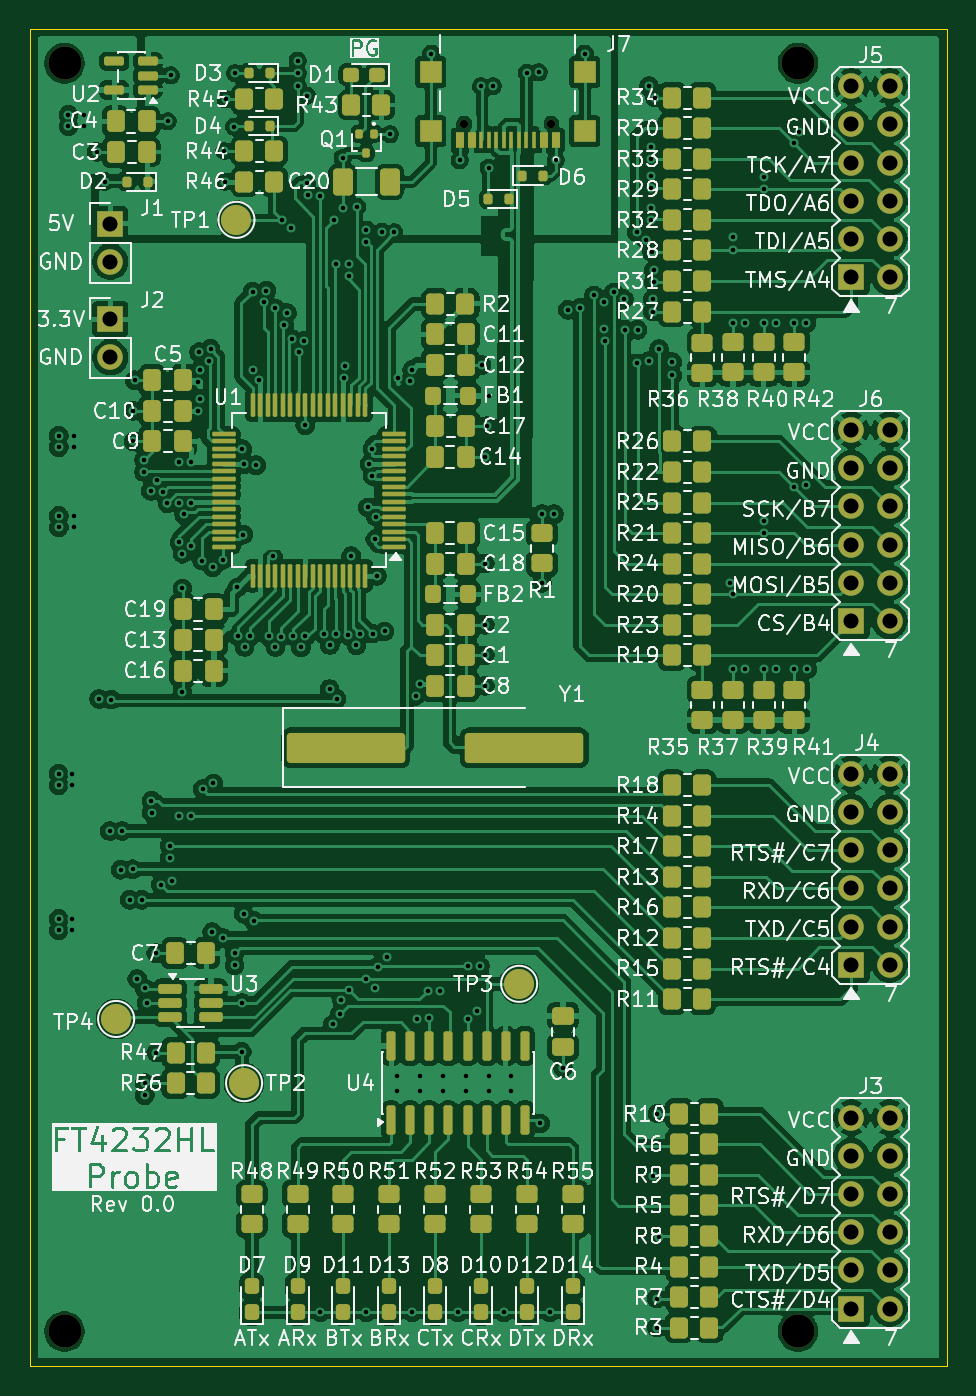
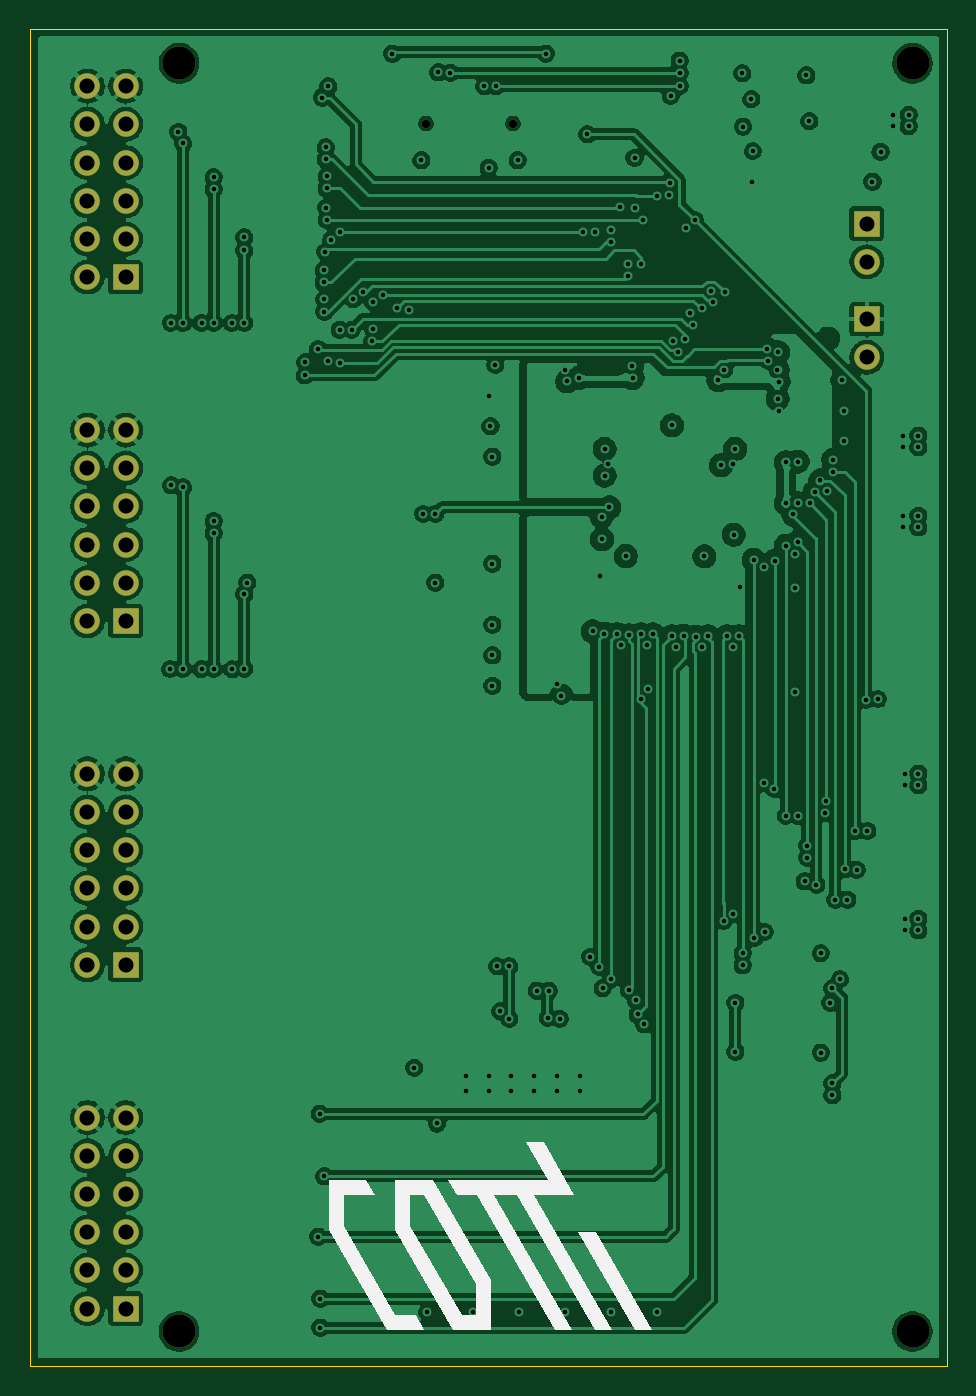
Circuit board: 13 layer files. Board 61.0 x 88.9 mm.
- bottom_copper: cotti_probe-B_Cu.gbr (263894 bytes)
- bottom_mask: cotti_probe-B_Mask.gbr (2312 bytes)
- paste: cotti_probe-B_Paste.gbr (493 bytes)
- bottom_silk: cotti_probe-B_Silkscreen.gbr (1828 bytes)
- outline: cotti_probe-Edge_Cuts.gbr (650 bytes)
- top_copper: cotti_probe-F_Cu.gbr (413905 bytes)
- top_mask: cotti_probe-F_Mask.gbr (14902 bytes)
- paste: cotti_probe-F_Paste.gbr (12874 bytes)
- top_silk: cotti_probe-F_Silkscreen.gbr (288002 bytes)
- inner_copper: cotti_probe-In1_Cu.gbr (232185 bytes)
- inner_copper: cotti_probe-In2_Cu.gbr (232185 bytes)
- drill: cotti_probe-NPTH.drl (539 bytes)
- drill: cotti_probe-PTH.drl (5875 bytes)

=== bottom_copper: cotti_probe-B_Cu.gbr (263894 bytes, source omitted) ===
=== bottom_mask: cotti_probe-B_Mask.gbr ===
%TF.GenerationSoftware,KiCad,Pcbnew,9.0.6-9.0.6~ubuntu24.04.1*%
%TF.CreationDate,2026-01-25T19:05:08-03:00*%
%TF.ProjectId,cotti_probe,636f7474-695f-4707-926f-62652e6b6963,0.0*%
%TF.SameCoordinates,Original*%
%TF.FileFunction,Soldermask,Bot*%
%TF.FilePolarity,Negative*%
%FSLAX46Y46*%
G04 Gerber Fmt 4.6, Leading zero omitted, Abs format (unit mm)*
G04 Created by KiCad (PCBNEW 9.0.6-9.0.6~ubuntu24.04.1) date 2026-01-25 19:05:08*
%MOMM*%
%LPD*%
G01*
G04 APERTURE LIST*
%ADD10C,2.200000*%
%ADD11R,1.700000X1.700000*%
%ADD12C,1.700000*%
%ADD13C,0.550000*%
G04 APERTURE END LIST*
D10*
%TO.C,H3*%
X183134000Y-27686000D03*
%TD*%
D11*
%TO.C,J6*%
X186690000Y-64770000D03*
D12*
X186690000Y-62230000D03*
X186690000Y-59690000D03*
X186690000Y-57150000D03*
X186690000Y-54610000D03*
X186690000Y-52070000D03*
X189230000Y-64770000D03*
X189230000Y-62230000D03*
X189230000Y-59690000D03*
X189230000Y-57150000D03*
X189230000Y-54610000D03*
X189230000Y-52070000D03*
%TD*%
D11*
%TO.C,J2*%
X137414000Y-44704000D03*
D12*
X137414000Y-47244000D03*
%TD*%
D11*
%TO.C,J3*%
X186690000Y-110490000D03*
D12*
X186690000Y-107950000D03*
X186690000Y-105410000D03*
X186690000Y-102870000D03*
X186690000Y-100330000D03*
X186690000Y-97790000D03*
X189230000Y-110490000D03*
X189230000Y-107950000D03*
X189230000Y-105410000D03*
X189230000Y-102870000D03*
X189230000Y-100330000D03*
X189230000Y-97790000D03*
%TD*%
D10*
%TO.C,H4*%
X183134000Y-112014000D03*
%TD*%
%TO.C,H1*%
X134366000Y-112014000D03*
%TD*%
D13*
%TO.C,J7*%
X166720000Y-31701000D03*
X160940000Y-31701000D03*
%TD*%
D11*
%TO.C,J1*%
X137414000Y-38349000D03*
D12*
X137414000Y-40889000D03*
%TD*%
D11*
%TO.C,J5*%
X186690000Y-41910000D03*
D12*
X186690000Y-39370000D03*
X186690000Y-36830000D03*
X186690000Y-34290000D03*
X186690000Y-31750000D03*
X186690000Y-29210000D03*
X189230000Y-41910000D03*
X189230000Y-39370000D03*
X189230000Y-36830000D03*
X189230000Y-34290000D03*
X189230000Y-31750000D03*
X189230000Y-29210000D03*
%TD*%
D10*
%TO.C,H2*%
X134366000Y-27686000D03*
%TD*%
D11*
%TO.C,J4*%
X186690000Y-87630000D03*
D12*
X186690000Y-85090000D03*
X186690000Y-82550000D03*
X186690000Y-80010000D03*
X186690000Y-77470000D03*
X186690000Y-74930000D03*
X189230000Y-87630000D03*
X189230000Y-85090000D03*
X189230000Y-82550000D03*
X189230000Y-80010000D03*
X189230000Y-77470000D03*
X189230000Y-74930000D03*
%TD*%
M02*

=== paste: cotti_probe-B_Paste.gbr ===
%TF.GenerationSoftware,KiCad,Pcbnew,9.0.6-9.0.6~ubuntu24.04.1*%
%TF.CreationDate,2026-01-25T19:05:08-03:00*%
%TF.ProjectId,cotti_probe,636f7474-695f-4707-926f-62652e6b6963,0.0*%
%TF.SameCoordinates,Original*%
%TF.FileFunction,Paste,Bot*%
%TF.FilePolarity,Positive*%
%FSLAX46Y46*%
G04 Gerber Fmt 4.6, Leading zero omitted, Abs format (unit mm)*
G04 Created by KiCad (PCBNEW 9.0.6-9.0.6~ubuntu24.04.1) date 2026-01-25 19:05:08*
%MOMM*%
%LPD*%
G01*
G04 APERTURE LIST*
G04 APERTURE END LIST*
M02*

=== bottom_silk: cotti_probe-B_Silkscreen.gbr ===
%TF.GenerationSoftware,KiCad,Pcbnew,9.0.6-9.0.6~ubuntu24.04.1*%
%TF.CreationDate,2026-01-25T19:05:08-03:00*%
%TF.ProjectId,cotti_probe,636f7474-695f-4707-926f-62652e6b6963,0.0*%
%TF.SameCoordinates,Original*%
%TF.FileFunction,Legend,Bot*%
%TF.FilePolarity,Positive*%
%FSLAX46Y46*%
G04 Gerber Fmt 4.6, Leading zero omitted, Abs format (unit mm)*
G04 Created by KiCad (PCBNEW 9.0.6-9.0.6~ubuntu24.04.1) date 2026-01-25 19:05:08*
%MOMM*%
%LPD*%
G01*
G04 APERTURE LIST*
%ADD10C,0.000000*%
G04 APERTURE END LIST*
D10*
%TO.C,REF\u002A\u002A*%
G36*
X152835999Y-111914000D02*
G01*
X151681298Y-111914000D01*
X155434075Y-105414000D01*
X156588776Y-105414000D01*
X152835999Y-111914000D01*
G37*
G36*
X173188703Y-105247333D02*
G01*
X169339701Y-111914000D01*
X166839701Y-111914000D01*
X167417051Y-110914000D01*
X168762351Y-110914000D01*
X172188703Y-104979384D01*
X172188703Y-102914000D01*
X170111353Y-102914000D01*
X170688703Y-101914000D01*
X173188703Y-101914000D01*
X173188703Y-105247333D01*
G37*
G36*
X158609501Y-101914000D02*
G01*
X165264202Y-101914000D01*
X164686852Y-102914000D01*
X163341552Y-102914000D01*
X158145400Y-111914000D01*
X156990699Y-111914000D01*
X162186852Y-102914000D01*
X160686852Y-102914000D01*
X155490699Y-111914000D01*
X154335999Y-111914000D01*
X159532151Y-102914000D01*
X156877451Y-102914000D01*
X158898177Y-99414000D01*
X160052877Y-99414000D01*
X158609501Y-101914000D01*
G37*
G36*
X168764202Y-105247333D02*
G01*
X164915200Y-111914000D01*
X162415200Y-111914000D01*
X162415200Y-108848616D01*
X163415200Y-108848616D01*
X163415200Y-110914000D01*
X164337850Y-110914000D01*
X167764202Y-104979384D01*
X167764202Y-102914000D01*
X166841552Y-102914000D01*
X163415200Y-108848616D01*
X162415200Y-108848616D01*
X162415200Y-108580667D01*
X166264202Y-101914000D01*
X168764202Y-101914000D01*
X168764202Y-105247333D01*
G37*
%TD*%
M02*

=== outline: cotti_probe-Edge_Cuts.gbr ===
%TF.GenerationSoftware,KiCad,Pcbnew,9.0.6-9.0.6~ubuntu24.04.1*%
%TF.CreationDate,2026-01-25T19:05:09-03:00*%
%TF.ProjectId,cotti_probe,636f7474-695f-4707-926f-62652e6b6963,0.0*%
%TF.SameCoordinates,Original*%
%TF.FileFunction,Profile,NP*%
%FSLAX46Y46*%
G04 Gerber Fmt 4.6, Leading zero omitted, Abs format (unit mm)*
G04 Created by KiCad (PCBNEW 9.0.6-9.0.6~ubuntu24.04.1) date 2026-01-25 19:05:09*
%MOMM*%
%LPD*%
G01*
G04 APERTURE LIST*
%TA.AperFunction,Profile*%
%ADD10C,0.050000*%
%TD*%
G04 APERTURE END LIST*
D10*
X132080000Y-25400000D02*
X193040000Y-25400000D01*
X193040000Y-114300000D01*
X132080000Y-114300000D01*
X132080000Y-25400000D01*
M02*

=== top_copper: cotti_probe-F_Cu.gbr (413905 bytes, source omitted) ===
=== top_mask: cotti_probe-F_Mask.gbr (14902 bytes, source omitted) ===
=== paste: cotti_probe-F_Paste.gbr (12874 bytes, source omitted) ===
=== top_silk: cotti_probe-F_Silkscreen.gbr (288002 bytes, source omitted) ===
=== inner_copper: cotti_probe-In1_Cu.gbr (232185 bytes, source omitted) ===
=== inner_copper: cotti_probe-In2_Cu.gbr (232185 bytes, source omitted) ===
=== drill: cotti_probe-NPTH.drl ===
M48
; DRILL file {KiCad 9.0.6-9.0.6~ubuntu24.04.1} date 2026-01-25T19:05:10-0300
; FORMAT={-:-/ absolute / metric / decimal}
; #@! TF.CreationDate,2026-01-25T19:05:10-03:00
; #@! TF.GenerationSoftware,Kicad,Pcbnew,9.0.6-9.0.6~ubuntu24.04.1
; #@! TF.FileFunction,NonPlated,1,4,NPTH
FMAT,2
METRIC
; #@! TA.AperFunction,NonPlated,NPTH,ComponentDrill
T1C0.550
; #@! TA.AperFunction,NonPlated,NPTH,ComponentDrill
T2C2.200
%
G90
G05
T1
X160.94Y-31.701
X166.72Y-31.701
T2
X134.366Y-27.686
X134.366Y-112.014
X183.134Y-27.686
X183.134Y-112.014
M30

=== drill: cotti_probe-PTH.drl ===
M48
; DRILL file {KiCad 9.0.6-9.0.6~ubuntu24.04.1} date 2026-01-25T19:05:10-0300
; FORMAT={-:-/ absolute / metric / decimal}
; #@! TF.CreationDate,2026-01-25T19:05:10-03:00
; #@! TF.GenerationSoftware,Kicad,Pcbnew,9.0.6-9.0.6~ubuntu24.04.1
; #@! TF.FileFunction,Plated,1,4,PTH
FMAT,2
METRIC
; #@! TA.AperFunction,Plated,PTH,ViaDrill
T1C0.300
; #@! TA.AperFunction,Plated,PTH,ComponentDrill
T2C1.000
%
G90
G05
T1
X133.985Y-52.451
X133.985Y-53.213
X133.985Y-57.785
X133.985Y-58.547
X133.985Y-74.93
X133.985Y-75.692
X133.985Y-84.582
X133.985Y-85.344
X134.62Y-31.115
X134.62Y-31.877
X134.874Y-74.93
X134.874Y-75.692
X134.874Y-84.582
X134.874Y-85.348
X135.001Y-52.451
X135.001Y-53.213
X135.001Y-57.785
X135.001Y-58.547
X135.636Y-31.115
X135.636Y-31.877
X136.5Y-33.579
X136.666Y-69.962
X137.033Y-35.56
X137.376Y-78.74
X137.465Y-70.002
X138.088Y-81.316
X138.176Y-78.74
X138.697Y-83.312
X138.887Y-81.28
X138.938Y-50.8
X138.938Y-52.832
X139.04Y-48.768
X139.196Y-88.584
X139.497Y-83.312
X139.649Y-54.865
X139.65Y-54.065
X139.7Y-89.205
X139.7Y-95.504
X139.7Y-96.304
X139.827Y-90.17
X140.087Y-56.12
X140.143Y-76.73
X140.164Y-77.53
X140.462Y-86.868
X140.462Y-93.472
X140.498Y-55.433
X140.767Y-82.296
X140.882Y-56.209
X141.199Y-56.944
X141.224Y-31.547
X141.367Y-79.705
X141.367Y-80.505
X141.427Y-28.499
X141.54Y-82.092
X141.999Y-77.724
X141.999Y-56.953
X142.0Y-54.182
X142.001Y-59.531
X142.199Y-60.307
X142.199Y-62.611
X142.199Y-69.469
X142.307Y-57.691
X142.787Y-59.764
X142.799Y-54.233
X142.799Y-77.724
X142.801Y-56.932
X143.266Y-48.87
X143.266Y-50.8
X143.308Y-46.902
X143.346Y-50.004
X143.349Y-48.074
X143.51Y-60.757
X143.561Y-75.946
X143.977Y-47.473
X144.076Y-46.679
X144.187Y-85.455
X144.221Y-61.214
X144.268Y-75.572
X144.882Y-85.852
X144.932Y-60.706
X144.983Y-33.528
X145.034Y-35.56
X145.085Y-30.074
X145.644Y-31.902
X145.669Y-86.868
X145.669Y-87.668
X145.694Y-28.346
X145.853Y-62.541
X145.923Y-65.786
X146.152Y-90.17
X146.152Y-93.421
X146.177Y-53.333
X146.253Y-59.03
X146.286Y-84.247
X146.304Y-54.356
X146.337Y-66.501
X146.723Y-65.786
X146.872Y-42.875
X146.89Y-48.065
X146.939Y-84.709
X147.102Y-54.413
X147.272Y-48.768
X147.631Y-43.59
X147.79Y-42.806
X147.955Y-65.786
X148.209Y-60.475
X148.382Y-66.505
X148.387Y-43.993
X148.779Y-65.81
X148.851Y-38.107
X148.972Y-45.11
X149.149Y-44.298
X149.435Y-38.654
X149.472Y-46.025
X149.579Y-65.776
X149.86Y-27.521
X149.86Y-28.321
X149.86Y-29.21
X149.936Y-46.898
X150.079Y-66.533
X150.266Y-46.126
X150.368Y-51.765
X150.378Y-65.791
X150.46Y-29.844
X150.466Y-35.675
X150.534Y-36.472
X151.332Y-36.525
X151.384Y-110.744
X151.638Y-65.659
X151.987Y-69.303
X152.009Y-66.368
X152.202Y-91.592
X152.298Y-38.1
X152.4Y-41.046
X152.438Y-65.659
X152.455Y-69.952
X152.654Y-90.932
X152.777Y-89.948
X152.857Y-33.985
X152.857Y-37.338
X152.972Y-48.616
X153.017Y-47.817
X153.238Y-65.739
X153.254Y-89.306
X153.261Y-41.008
X153.272Y-41.808
X153.429Y-60.452
X153.765Y-66.4
X153.822Y-37.236
X154.033Y-65.646
X154.421Y-39.558
X154.432Y-88.595
X154.432Y-110.744
X154.435Y-38.758
X154.531Y-57.217
X154.639Y-54.343
X154.838Y-53.34
X154.838Y-55.118
X154.853Y-65.618
X154.98Y-89.195
X155.022Y-59.332
X155.042Y-57.833
X155.143Y-61.773
X155.194Y-87.757
X155.488Y-38.891
X155.64Y-65.473
X155.794Y-87.115
X156.007Y-32.41
X156.286Y-38.938
X156.464Y-94.996
X156.464Y-96.012
X156.566Y-48.616
X157.337Y-48.844
X157.48Y-48.057
X157.48Y-110.744
X157.724Y-69.745
X157.826Y-91.227
X157.978Y-68.986
X157.988Y-94.996
X157.988Y-96.012
X158.547Y-89.357
X158.623Y-91.161
X158.75Y-27.051
X159.347Y-89.357
X159.512Y-94.996
X159.512Y-96.012
X160.528Y-110.744
X160.63Y-34.138
X161.036Y-94.996
X161.036Y-96.012
X161.188Y-87.732
X161.188Y-91.237
X161.793Y-90.713
X161.988Y-87.732
X162.052Y-29.21
X162.103Y-47.752
X162.306Y-53.848
X162.306Y-60.96
X162.306Y-65.024
X162.306Y-67.056
X162.306Y-69.088
X162.433Y-51.816
X162.56Y-34.646
X162.56Y-49.784
X162.56Y-94.996
X162.56Y-96.012
X162.852Y-29.21
X163.576Y-110.744
X164.084Y-94.996
X164.084Y-96.012
X165.1Y-28.321
X165.899Y-28.29
X165.989Y-98.187
X166.116Y-57.658
X166.116Y-62.23
X166.624Y-110.744
X166.916Y-57.658
X167.03Y-34.138
X167.513Y-94.488
X167.833Y-44.085
X168.656Y-43.942
X168.95Y-27.051
X169.57Y-43.12
X170.224Y-45.38
X170.254Y-43.536
X170.291Y-46.177
X170.891Y-42.926
X171.555Y-43.372
X171.653Y-45.415
X172.415Y-38.913
X172.415Y-47.65
X172.466Y-45.415
X173.025Y-39.43
X173.228Y-29.21
X173.228Y-47.498
X173.33Y-35.217
X173.33Y-36.017
X173.33Y-38.1
X173.348Y-37.285
X173.38Y-33.287
X173.38Y-34.087
X173.431Y-40.234
X173.482Y-43.396
X173.482Y-44.196
X173.482Y-101.702
X173.533Y-41.466
X173.533Y-42.266
X173.634Y-29.972
X173.736Y-109.83
X173.736Y-111.76
X173.787Y-97.536
X173.888Y-46.685
X173.888Y-105.715
X174.763Y-47.564
X174.784Y-48.444
X178.606Y-62.22
X178.816Y-39.268
X178.816Y-40.132
X178.816Y-44.958
X178.816Y-62.992
X178.816Y-67.945
X179.615Y-67.976
X179.629Y-44.958
X180.848Y-35.268
X180.848Y-36.068
X180.848Y-44.958
X180.848Y-58.128
X180.848Y-58.928
X180.848Y-67.945
X181.647Y-67.981
X181.648Y-44.958
X182.88Y-33.02
X182.88Y-44.958
X182.88Y-55.88
X182.88Y-67.945
X183.185Y-32.258
X183.671Y-55.761
X183.68Y-44.958
X183.744Y-67.97
T2
X137.414Y-38.349
X137.414Y-40.889
X137.414Y-44.704
X137.414Y-47.244
X186.69Y-29.21
X186.69Y-31.75
X186.69Y-34.29
X186.69Y-36.83
X186.69Y-39.37
X186.69Y-41.91
X186.69Y-52.07
X186.69Y-54.61
X186.69Y-57.15
X186.69Y-59.69
X186.69Y-62.23
X186.69Y-64.77
X186.69Y-74.93
X186.69Y-77.47
X186.69Y-80.01
X186.69Y-82.55
X186.69Y-85.09
X186.69Y-87.63
X186.69Y-97.79
X186.69Y-100.33
X186.69Y-102.87
X186.69Y-105.41
X186.69Y-107.95
X186.69Y-110.49
X189.23Y-29.21
X189.23Y-31.75
X189.23Y-34.29
X189.23Y-36.83
X189.23Y-39.37
X189.23Y-41.91
X189.23Y-52.07
X189.23Y-54.61
X189.23Y-57.15
X189.23Y-59.69
X189.23Y-62.23
X189.23Y-64.77
X189.23Y-74.93
X189.23Y-77.47
X189.23Y-80.01
X189.23Y-82.55
X189.23Y-85.09
X189.23Y-87.63
X189.23Y-97.79
X189.23Y-100.33
X189.23Y-102.87
X189.23Y-105.41
X189.23Y-107.95
X189.23Y-110.49
M30

